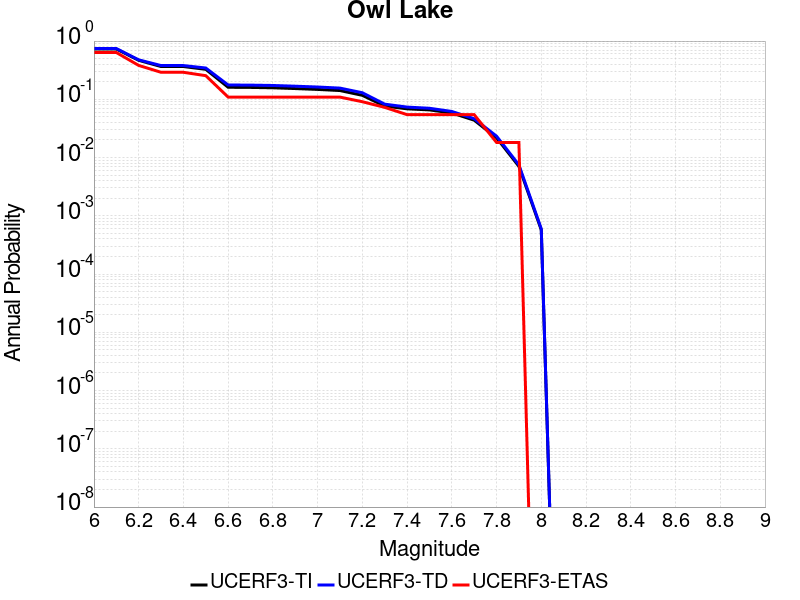

The data file committed next to this chart (first rows):
Magnitude, UCERF3-TI Prob, UCERF3-TD Prob, UCERF3-ETAS Prob
6.0, 0.731, 0.7449, 0.6364
6.1, 0.731, 0.7449, 0.6364
6.2, 0.4671, 0.4759, 0.3818
6.3, 0.3654, 0.3797, 0.2909
6.4, 0.3654, 0.3797, 0.2909
6.5, 0.3271, 0.3447, 0.2545
6.6, 0.161, 0.1762, 0.1091
6.7, 0.16, 0.1752, 0.1091
6.8, 0.1577, 0.1728, 0.1091
6.9, 0.153, 0.1679, 0.1091
7.0, 0.1479, 0.1626, 0.1091
7.1, 0.1414, 0.1557, 0.1091
7.2, 0.1171, 0.1297, 0.09091
7.3, 0.07648, 0.0826, 0.07273
7.4, 0.06866, 0.07354, 0.05455
7.5, 0.0658, 0.07022, 0.05455
7.6, 0.05826, 0.06187, 0.05455
7.7, 0.04384, 0.04641, 0.05455
7.8, 0.02183, 0.0233, 0.01818
7.9, 0.007063, 0.00749, 0.01818
8.0, 5.736804E-4, 5.97447E-4, 0.0
